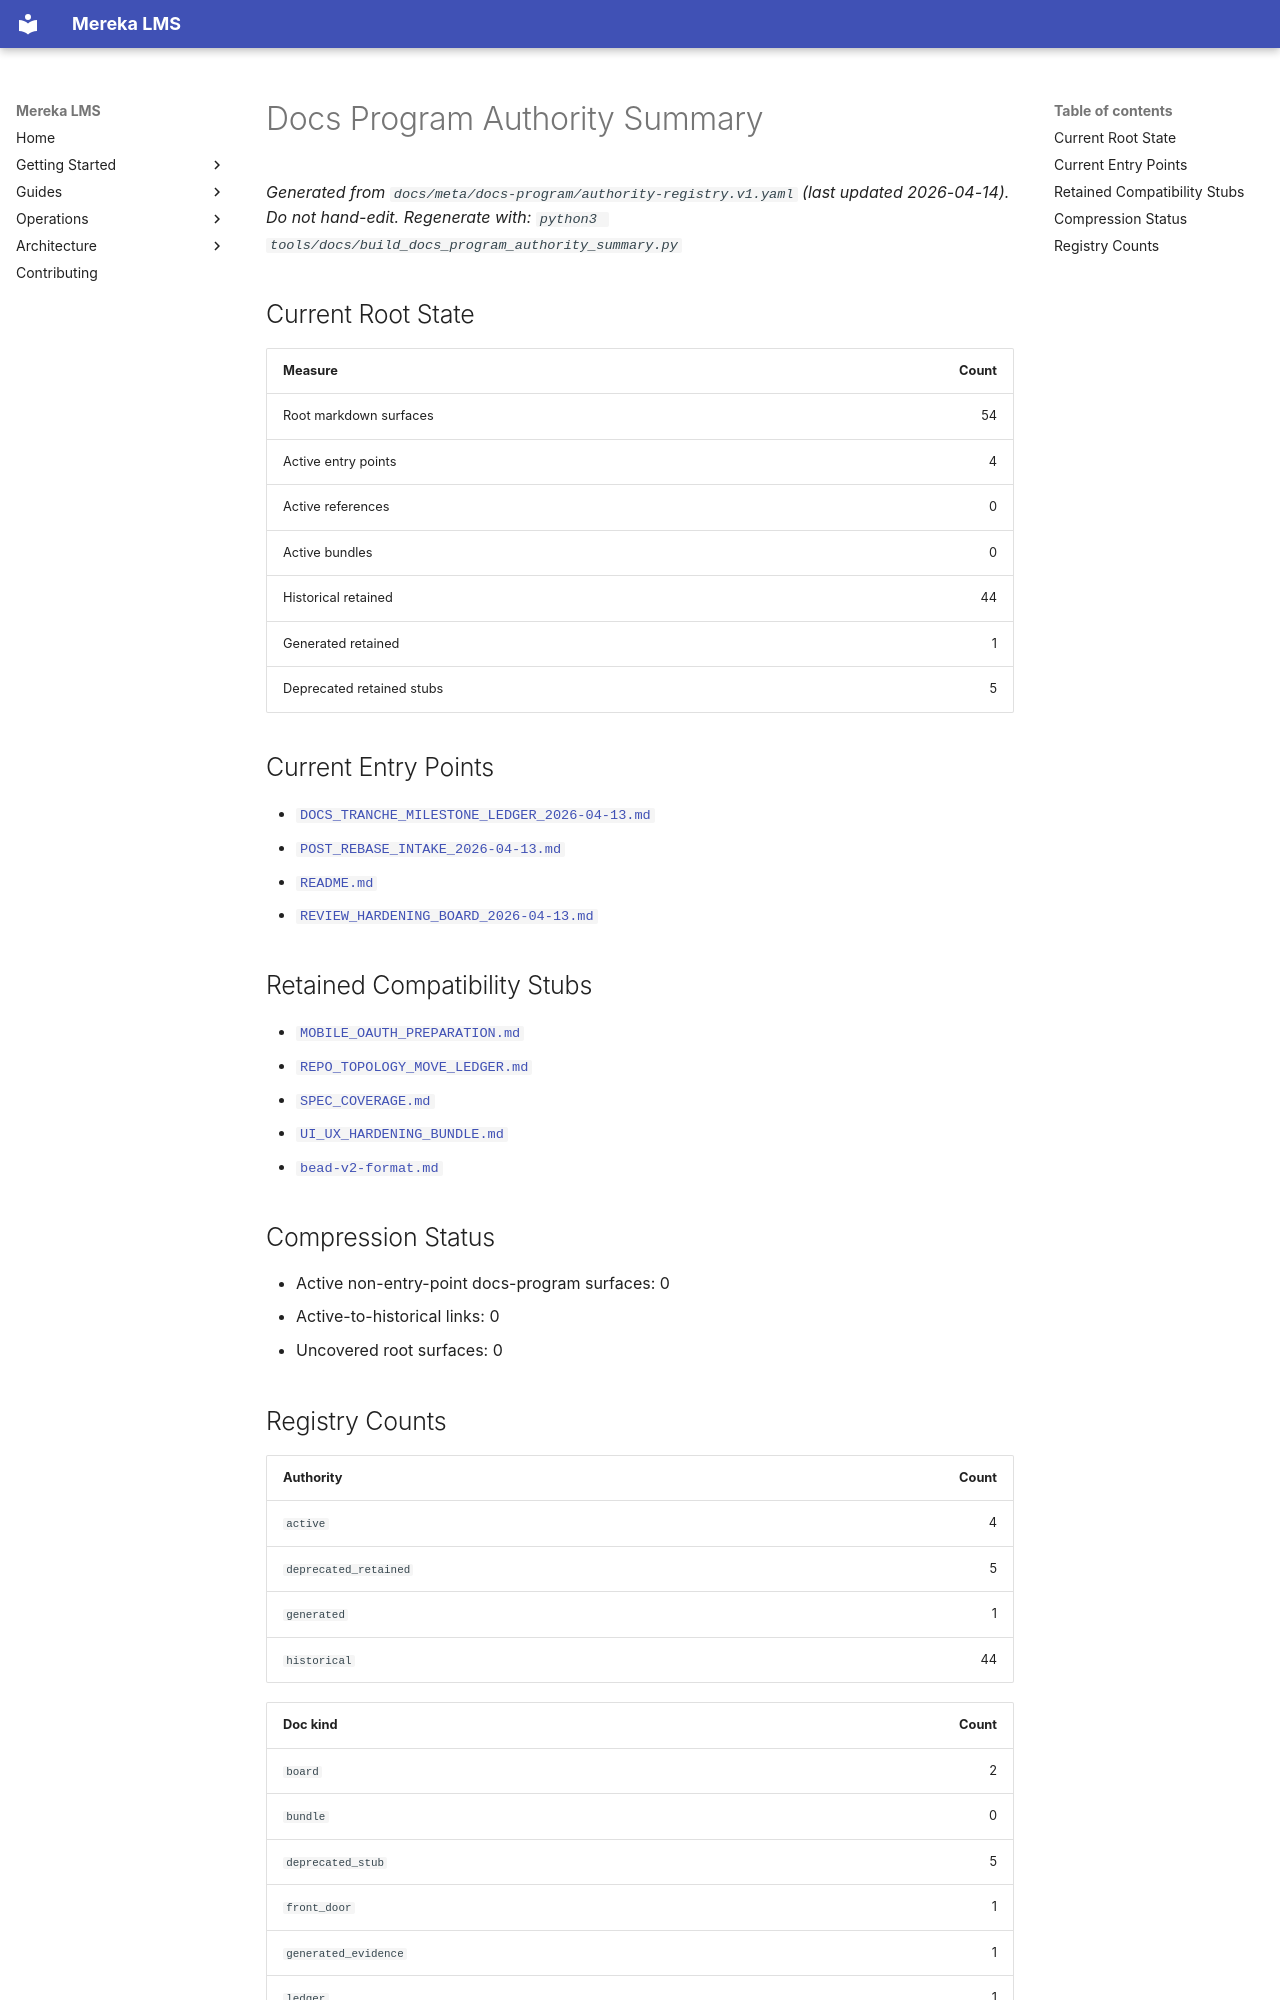

repository: lifeofgurpreet/mereka-lms-prototype · page: reference/generated/docs-program-authority-summary/index.html · generator: mkdocs

# Docs Program Authority Summary

_Generated from `docs/meta/docs-program/authority-registry.v1.yaml` (last updated 2026-04-14)._
_Do not hand-edit. Regenerate with: `python3 tools/docs/build_docs_program_authority_summary.py`_

## Current Root State

| Measure | Count |
|---|---:|
| Root markdown surfaces | 54 |
| Active entry points | 4 |
| Active references | 0 |
| Active bundles | 0 |
| Historical retained | 44 |
| Generated retained | 1 |
| Deprecated retained stubs | 5 |

## Current Entry Points

- [`DOCS_TRANCHE_MILESTONE_LEDGER_2026-04-13.md`](../../meta/docs-program/DOCS_TRANCHE_MILESTONE_LEDGER_2026-04-13.md)
- [`POST_REBASE_INTAKE_2026-04-13.md`](../../meta/docs-program/POST_REBASE_INTAKE_2026-04-13.md)
- [`README.md`](../../meta/docs-program/README.md)
- [`REVIEW_HARDENING_BOARD_2026-04-13.md`](../../meta/docs-program/REVIEW_HARDENING_BOARD_2026-04-13.md)

## Retained Compatibility Stubs

- [`MOBILE_OAUTH_PREPARATION.md`](../../meta/docs-program/MOBILE_OAUTH_PREPARATION.md)
- [`REPO_TOPOLOGY_MOVE_LEDGER.md`](../../meta/docs-program/REPO_TOPOLOGY_MOVE_LEDGER.md)
- [`SPEC_COVERAGE.md`](../../meta/docs-program/SPEC_COVERAGE.md)
- [`UI_UX_HARDENING_BUNDLE.md`](../../meta/docs-program/UI_UX_HARDENING_BUNDLE.md)
- [`bead-v2-format.md`](../../meta/docs-program/bead-v2-format.md)

## Compression Status

- Active non-entry-point docs-program surfaces: 0
- Active-to-historical links: 0
- Uncovered root surfaces: 0
